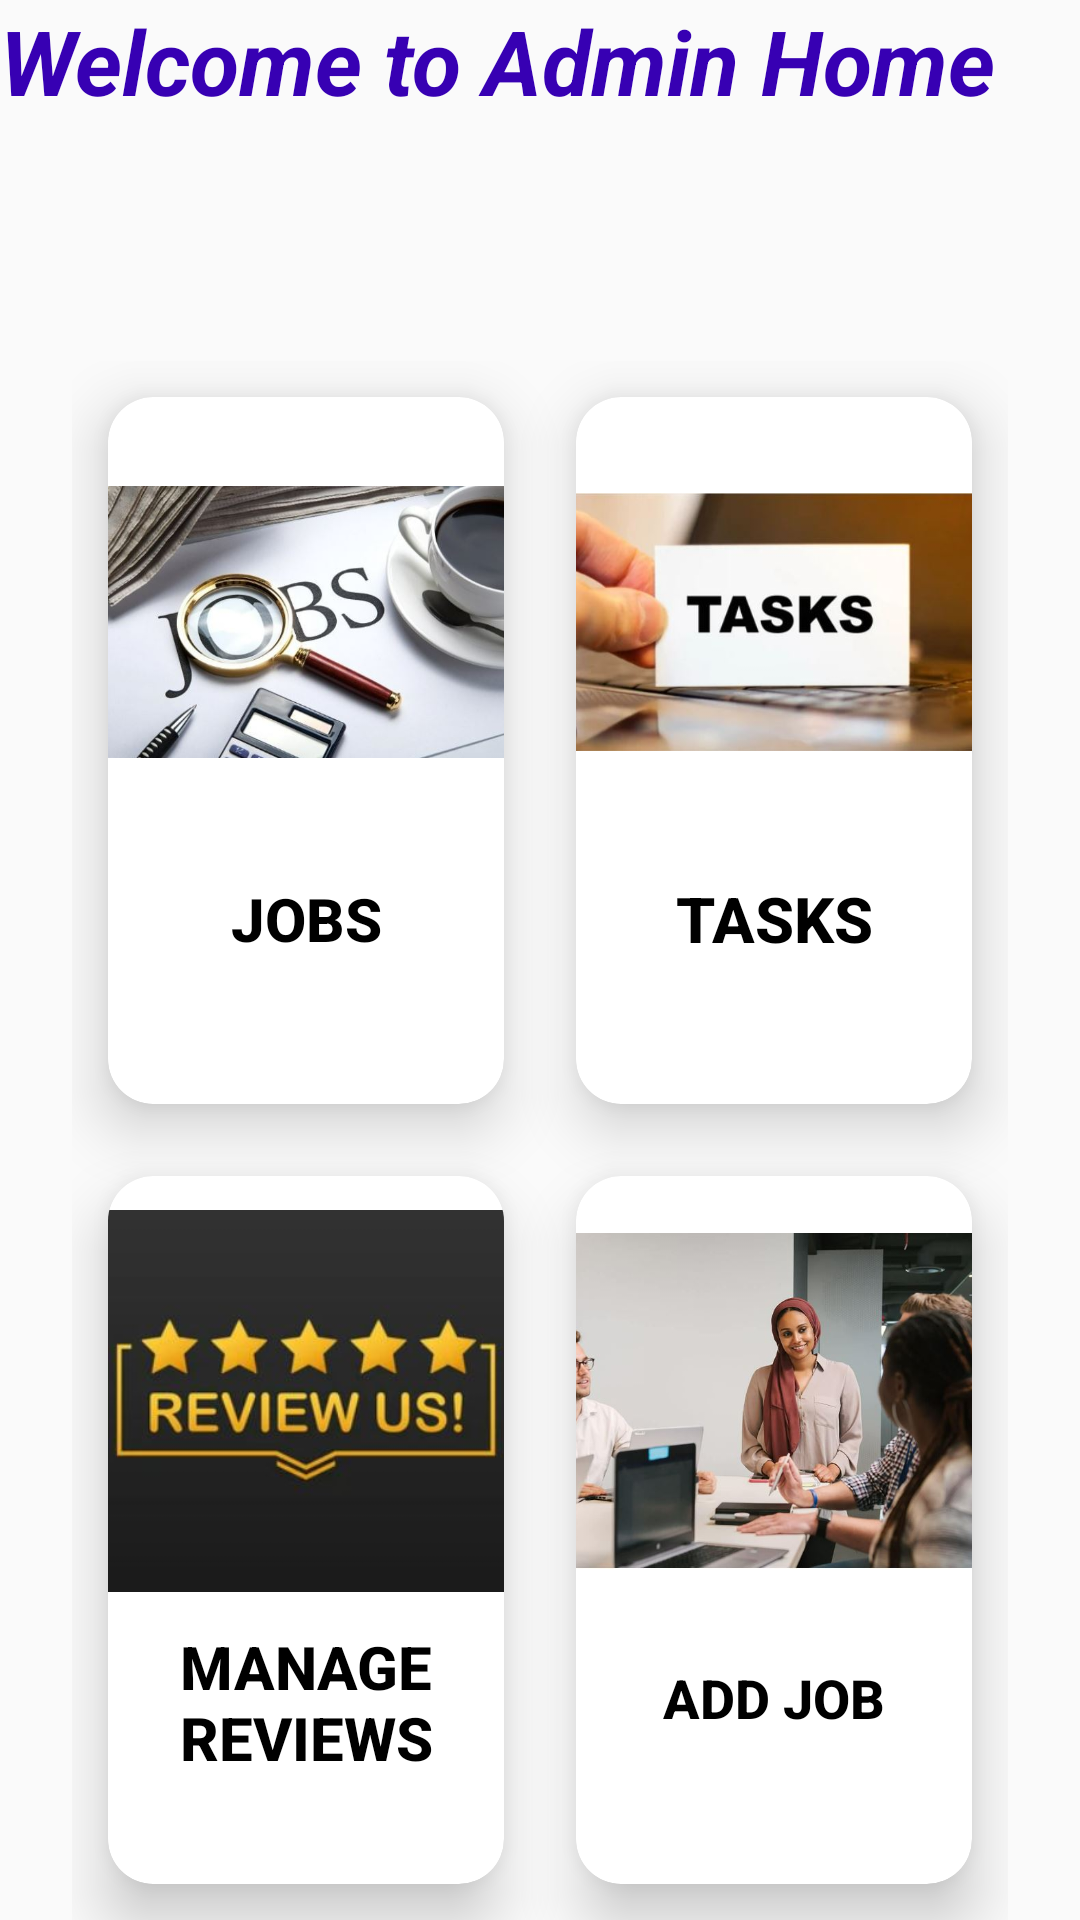

Produce the Android XML layout that renders to this screen, including the resource entries it uses.
<!-- AndroidManifest.xml: application theme Theme.JobSpot -->
<!-- res/layout/activity_home.xml -->
<?xml version="1.0" encoding="utf-8"?>
<RelativeLayout xmlns:android="http://schemas.android.com/apk/res/android"
    xmlns:app="http://schemas.android.com/apk/res-auto"
    xmlns:tools="http://schemas.android.com/tools"
    android:layout_width="match_parent"
    android:layout_height="match_parent"
    tools:context=".MainActivity">

    <View
        android:id="@+id/top_view"
        android:layout_width="wrap_content"
        android:layout_height="200dp"
        android:background="@drawable/back" />

    <GridLayout
        android:layout_width="match_parent"
        android:layout_height="match_parent"
        android:rowCount="2"
        android:columnCount="2"
        android:layout_marginLeft="24dp"
        android:layout_marginRight="24dp"
        android:layout_marginTop="-80dp"
        android:layout_below="@id/top_view" >

        <androidx.cardview.widget.CardView
            android:layout_width="100dp"
            android:layout_height="100dp"
            app:cardCornerRadius="15dp"
            android:layout_columnWeight="1"
            android:layout_rowWeight="1"
            android:layout_row="1"
            android:layout_margin="12dp"
            android:layout_column="0"
            app:cardElevation="12dp">

            <LinearLayout
                android:layout_width="match_parent"
                android:layout_height="match_parent"
                android:orientation="vertical">

                <ImageView
                    android:layout_width="160dp"
                    android:layout_height="150dp"
                    android:src="@drawable/j"
                    android:layout_gravity="center_horizontal"/>

                <Button

                    android:background="@drawable/buttoncolour"
                    android:id="@+id/jo_btn"
                    android:layout_width="wrap_content"
                    android:layout_height="wrap_content"
                    android:text="jobs"
                    android:layout_gravity="center_horizontal"
                    android:textSize="20sp"
                    android:textStyle="bold"
                    android:textColor="@color/black"/>

            </LinearLayout>
        </androidx.cardview.widget.CardView>

        <androidx.cardview.widget.CardView
            android:layout_width="100dp"
            android:layout_height="100dp"
            app:cardCornerRadius="15dp"
            android:layout_columnWeight="1"
            android:layout_rowWeight="1"
            android:layout_row="1"
            android:layout_margin="12dp"
            android:layout_column="1"
            app:cardElevation="12dp">

            <LinearLayout
                android:layout_width="match_parent"
                android:layout_height="match_parent"
                android:orientation="vertical">

                <ImageView
                    android:layout_width="160dp"
                    android:layout_height="150dp"
                    android:src="@drawable/tt"
                    android:layout_gravity="center_horizontal"/>

                <Button
                    android:background="@drawable/buttoncolour"
                    android:id="@+id/task_btn"
                    android:layout_width="wrap_content"
                    android:layout_height="wrap_content"
                    android:text="tasks"
                    android:layout_gravity="center_horizontal"
                    android:textSize="21sp"
                    android:textStyle="bold"
                    android:textColor="@color/black"/>

            </LinearLayout>
        </androidx.cardview.widget.CardView>

        <androidx.cardview.widget.CardView
            android:layout_width="100dp"
            android:layout_height="100dp"
            app:cardCornerRadius="15dp"
            android:layout_columnWeight="1"
            android:layout_rowWeight="1"
            android:layout_margin="12dp"
            android:layout_column="0"
            app:cardElevation="12dp">

            <LinearLayout
                android:layout_width="match_parent"
                android:layout_height="match_parent"
                android:orientation="vertical">

                <ImageView
                    android:layout_width="160dp"
                    android:layout_height="150dp"
                    android:src="@drawable/rr"
                    android:layout_gravity="center_horizontal"/>

                <Button
                    android:background="@drawable/buttoncolour"
                    android:id="@+id/review_btn"
                    android:layout_width="wrap_content"
                    android:layout_height="wrap_content"
                    android:text="@string/comment"
                    android:layout_gravity="center_horizontal"
                    android:textSize="20sp"
                    android:textStyle="bold"
                    android:textColor="@color/black"/>

            </LinearLayout>
        </androidx.cardview.widget.CardView>
        <androidx.cardview.widget.CardView
            android:layout_width="100dp"
            android:layout_height="100dp"
            app:cardCornerRadius="15dp"
            android:layout_columnWeight="1"
            android:layout_rowWeight="1"
            android:layout_margin="12dp"
            android:layout_column="1"
            app:cardElevation="12dp">

            <LinearLayout
                android:layout_width="match_parent"
                android:layout_height="match_parent"
                android:orientation="vertical">

                <ImageView
                    android:layout_width="160dp"
                    android:layout_height="150dp"
                    android:src="@drawable/aa"
                    android:layout_gravity="center_horizontal"/>

                <Button

                    android:background="@drawable/buttoncolour"
                    android:id="@+id/j_btn"
                    android:layout_width="wrap_content"
                    android:layout_height="wrap_content"
                    android:text="add job"
                    android:layout_gravity="center_horizontal"
                    android:textSize="18sp"
                    android:textStyle="bold"
                    android:textColor="@color/black"/>

            </LinearLayout>
        </androidx.cardview.widget.CardView>
    </GridLayout>

    <TextView
        android:id="@+id/textView"
        android:layout_width="349dp"
        android:layout_height="77dp"
        android:text="@string/welcome"
        android:layout_gravity="center_horizontal"
        android:textColor="@color/purple_700"
        android:textSize="30sp"
        android:textStyle="bold|italic" />

</RelativeLayout>
<!-- resources referenced by this layout -->
<resources>
  <color name="black">#FF000000</color>
  <color name="purple_700">#FF3700B3</color>
  <!-- drawable aa: jpg bitmap (drawable, 48275 bytes) -->
  <!-- drawable j: jpg bitmap (drawable, 48918 bytes) -->
  <!-- drawable rr: jpg bitmap (drawable, 18783 bytes) -->
  <!-- drawable tt: jpg bitmap (drawable, 27460 bytes) -->
  <string name="comment">Manage Reviews</string>
  <string name="welcome">Welcome to Admin Home</string>
  <style name="Theme.JobSpot" parent="Theme.AppCompat.Light.NoActionBar">
          
          <item name="colorPrimary">@color/purple_500</item>
          <item name="colorPrimaryVariant">@color/purple_700</item>
          <item name="colorOnPrimary">@color/white</item>
          
          <item name="colorSecondary">@color/teal_200</item>
          <item name="colorSecondaryVariant">@color/teal_700</item>
          <item name="colorOnSecondary">@color/black</item>
          
          <item name="android:statusBarColor">?attr/colorPrimaryVariant</item>
          
      </style>
  <color name="purple_500">#FF6200EE</color>
  <color name="white">#FFFFFFFF</color>
  <color name="teal_200">#FF03DAC5</color>
  <color name="teal_700">#FF018786</color>
</resources>
